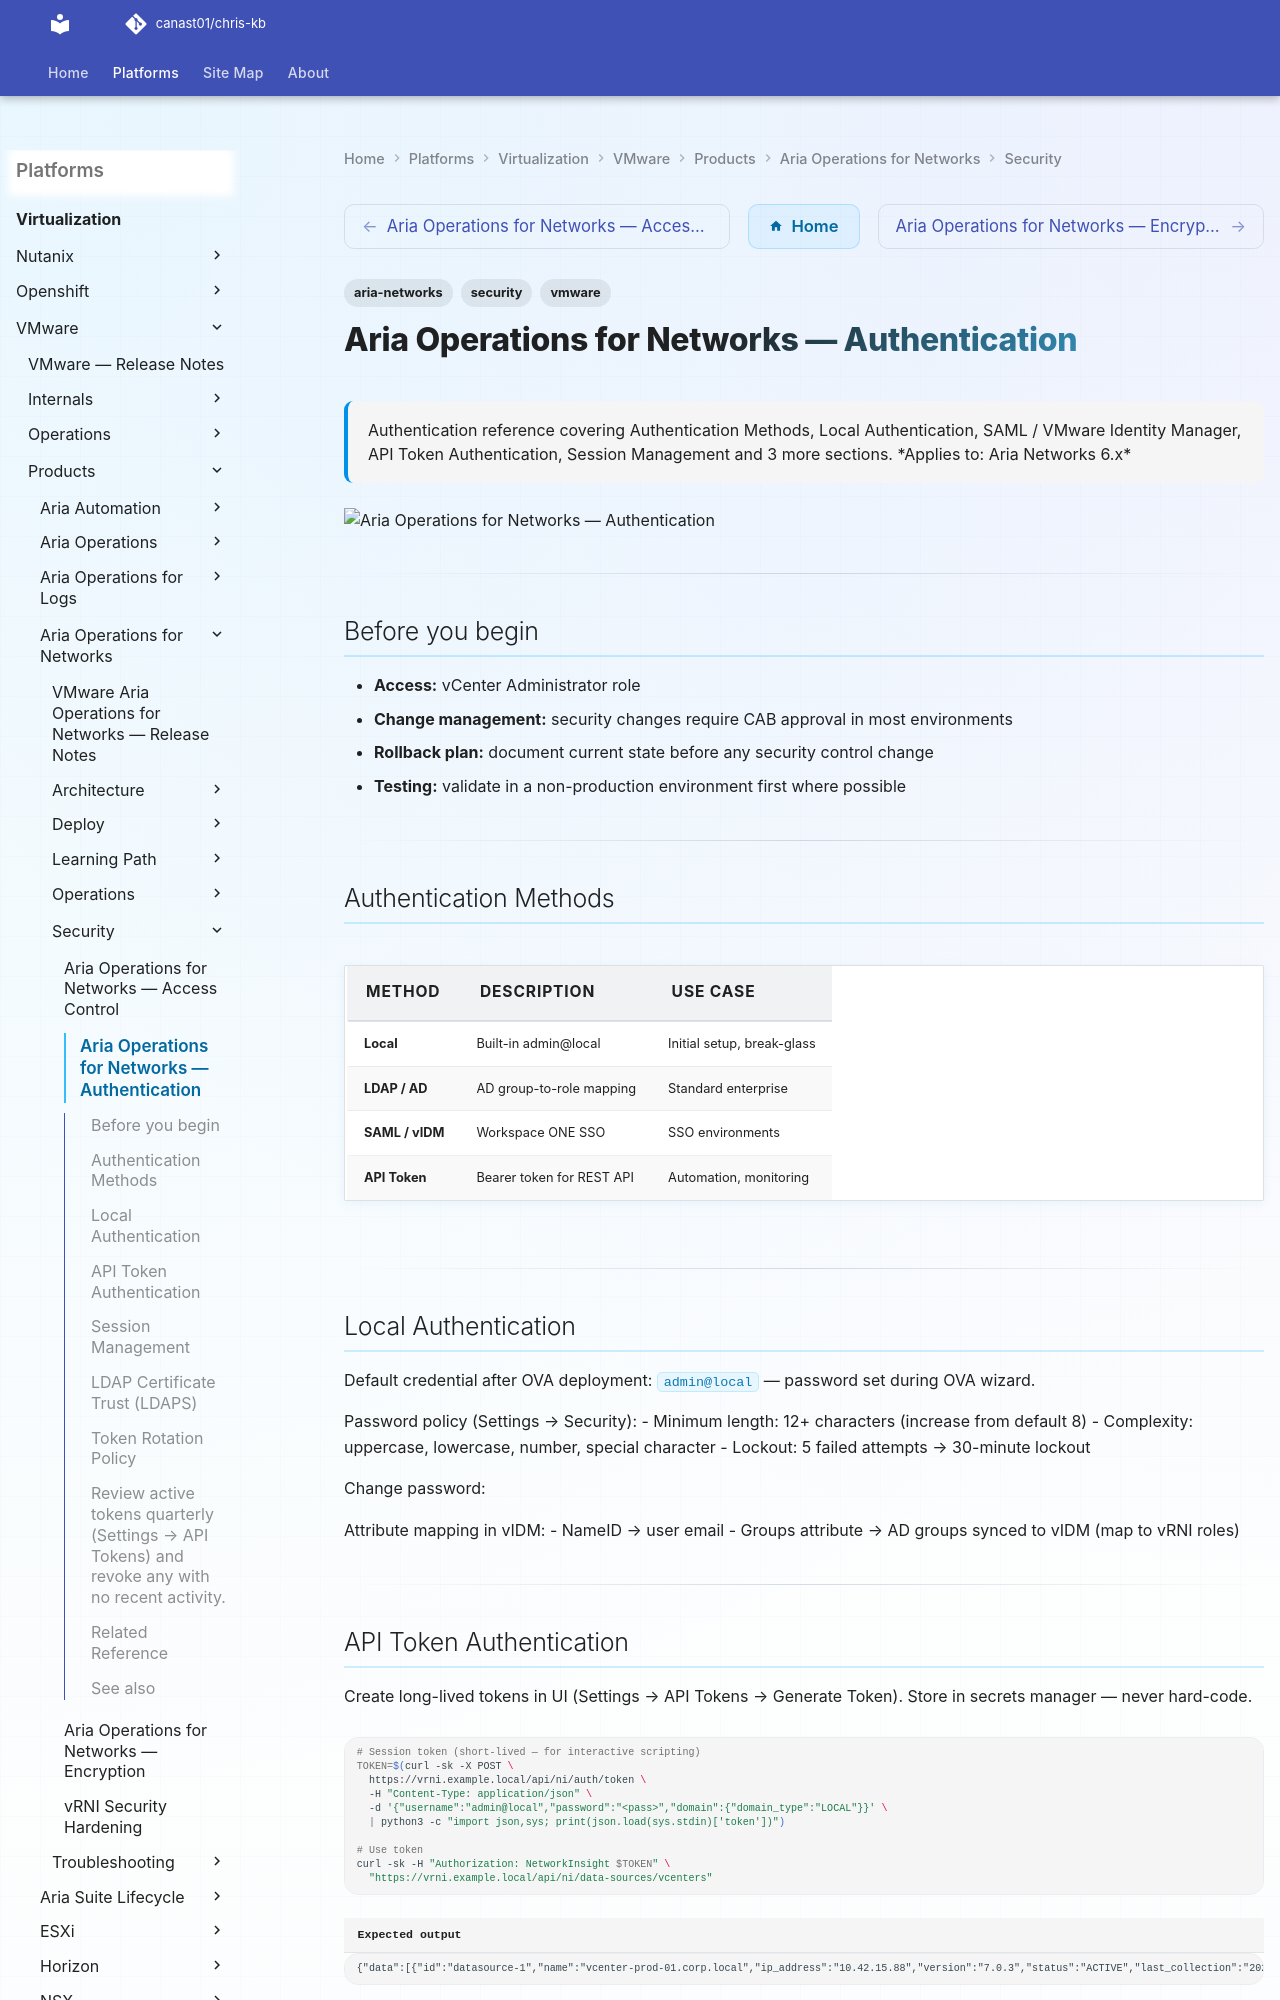

repository: canast01/chris-kb · page: virtualization/vmware/products/aria-operations-for-networks/security/authentication/index.html · generator: mkdocs

---
tags:
  - aria-networks
  - security
  - vmware
description: "Authentication reference covering Authentication Methods, Local Authentication, SAML / VMware Identity Manager, API Token Authentication, Session..."
---
# Aria Operations for Networks — Authentication

<div class="kb-summary">
Authentication reference covering Authentication Methods, Local Authentication, SAML / VMware Identity Manager, API Token Authentication, Session Management and 3 more sections.

*Applies to: Aria Networks 6.x*
</div>
![Aria Operations for Networks — Authentication](../../../../../assets/virtualization-vmware-aria-operations-for-networks-security-.svg)

---

## Before you begin

- **Access:** vCenter Administrator role
- **Change management:** security changes require CAB approval in most environments
- **Rollback plan:** document current state before any security control change
- **Testing:** validate in a non-production environment first where possible

---

## Authentication Methods

| Method | Description | Use Case |
|---|---|---|
| Local | Built-in admin@local | Initial setup, break-glass |
| LDAP / AD | AD group-to-role mapping | Standard enterprise |
| SAML / vIDM | Workspace ONE SSO | SSO environments |
| API Token | Bearer token for REST API | Automation, monitoring |

---

## Local Authentication

Default credential after OVA deployment: `admin@local` — password set during OVA wizard.

Password policy (Settings → Security):
- Minimum length: 12+ characters (increase from default 8)
- Complexity: uppercase, lowercase, number, special character
- Lockout: 5 failed attempts → 30-minute lockout

Change password:

Attribute mapping in vIDM:
- NameID → user email
- Groups attribute → AD groups synced to vIDM (map to vRNI roles)

---
